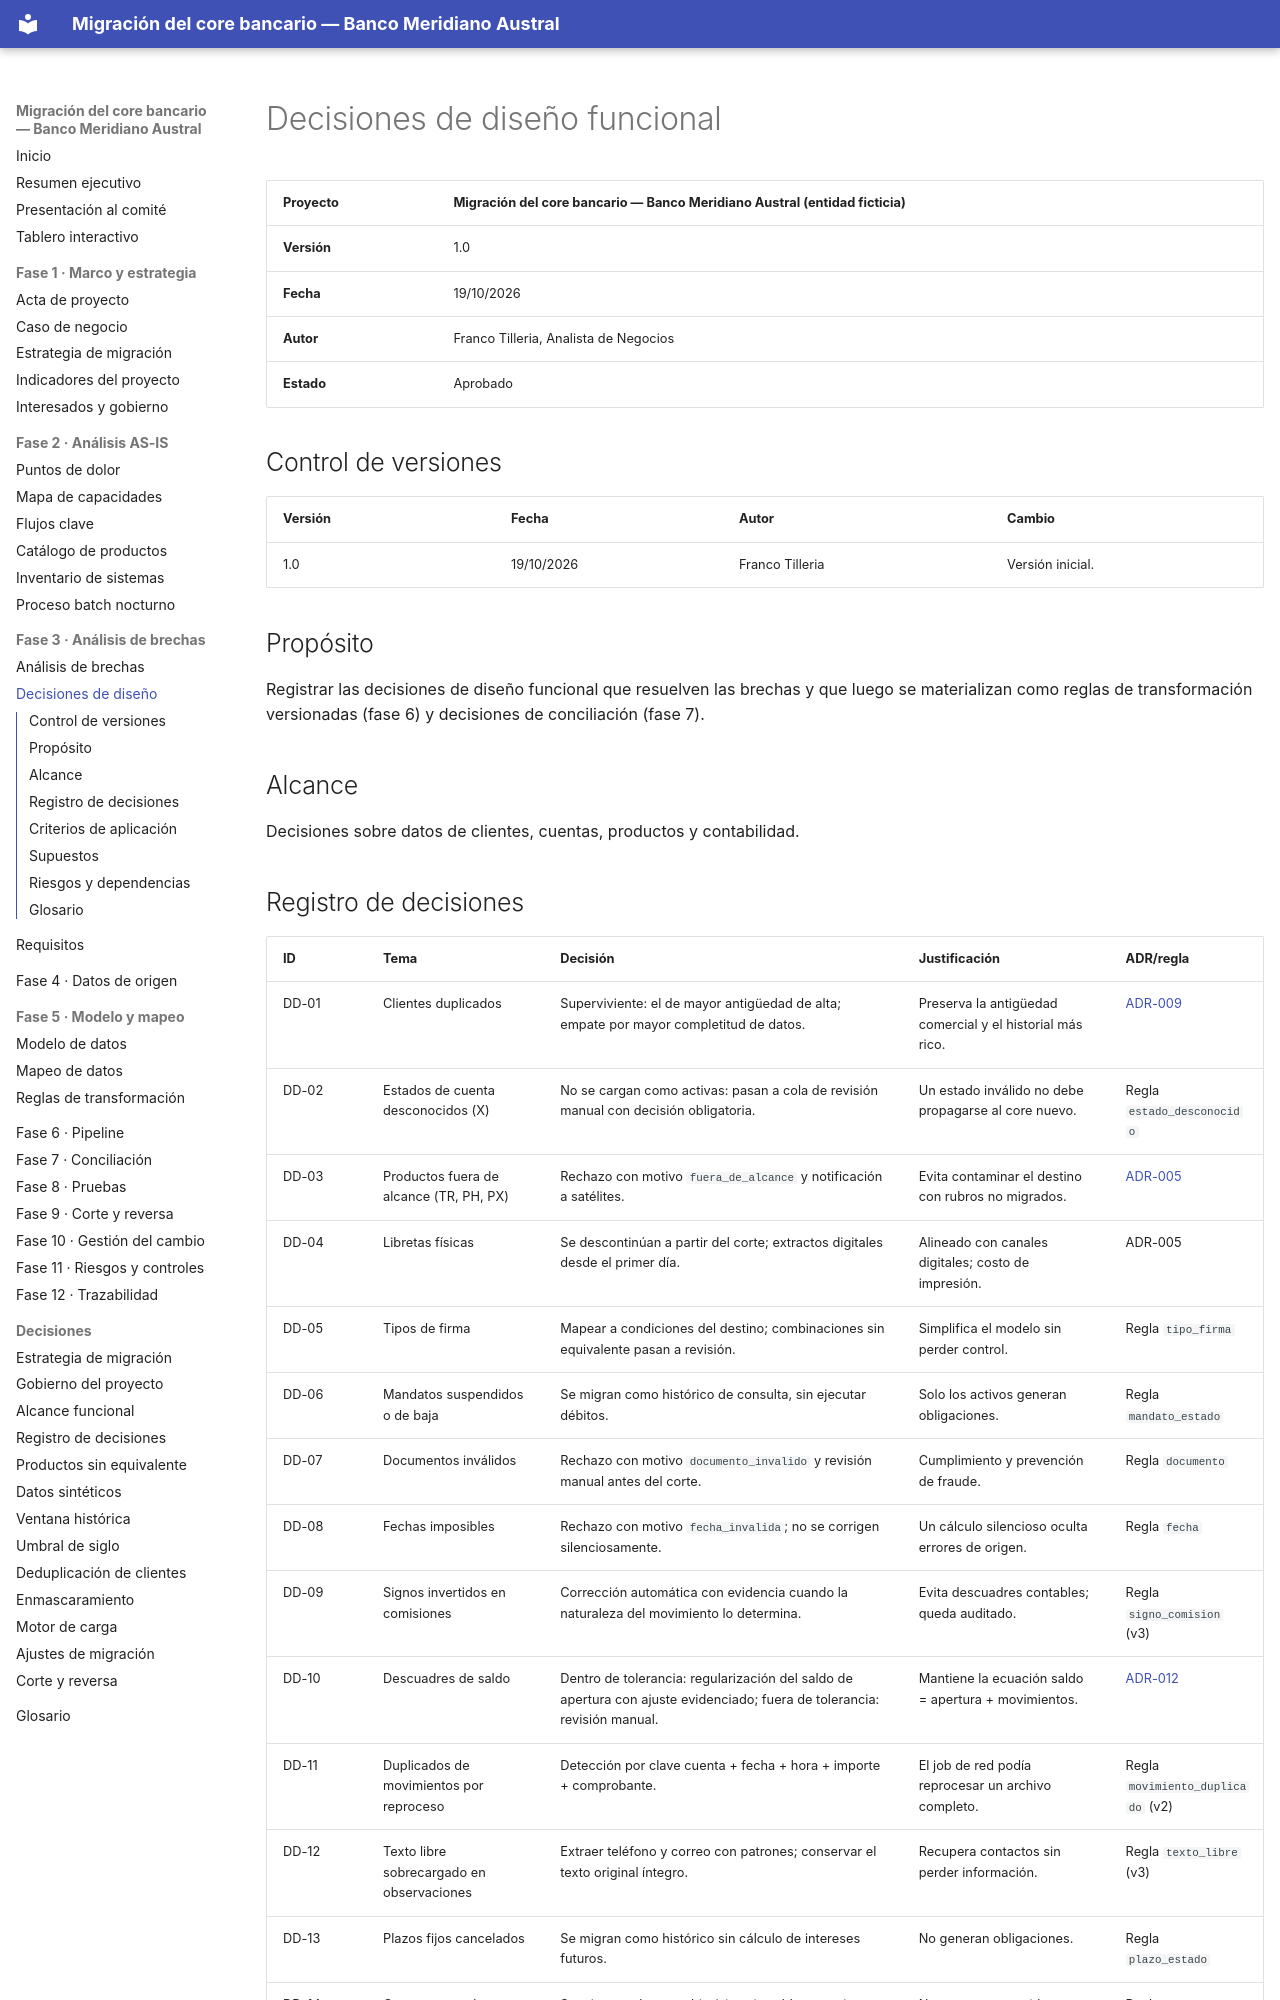

repository: Vaxilium/banca-migracion-core-bancario · page: 03-analisis-de-brechas/decisiones-de-diseno.html · generator: mkdocs

# Decisiones de diseño funcional

| Proyecto | Migración del core bancario — Banco Meridiano Austral (entidad ficticia) |
|---|---|
| **Versión** | 1.0 |
| **Fecha** | 19/10/2026 |
| **Autor** | Franco Tilleria, Analista de Negocios |
| **Estado** | Aprobado |

## Control de versiones

| Versión | Fecha | Autor | Cambio |
|---|---|---|---|
| 1.0 | 19/10/2026 | Franco Tilleria | Versión inicial. |

## Propósito

Registrar las decisiones de diseño funcional que resuelven las brechas y que luego
se materializan como reglas de transformación versionadas (fase 6) y decisiones de
conciliación (fase 7).

## Alcance

Decisiones sobre datos de clientes, cuentas, productos y contabilidad.
